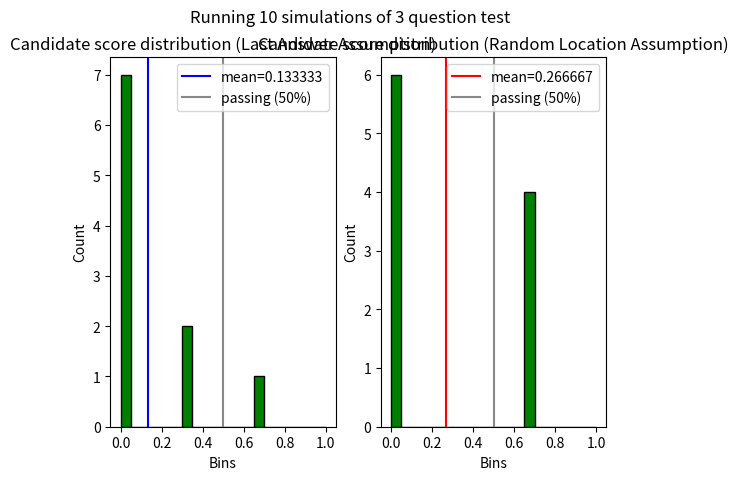

Python code for this plot:
import random

random.seed(40351)

POSSIBLE_ANSWERS = [
    "A",
    "B",
    "C",
    "D",
    "E",
]

def random_answers(size: int = 20):
    return [
        random.choice(POSSIBLE_ANSWERS)
        for _
        in range(size)
    ]

def last_answers(size: int = 20):
    return [
        POSSIBLE_ANSWERS[-1]
        for _
        in range(size)
    ]

def random_guesses(size: int = 20):
    return [
        random.choice(POSSIBLE_ANSWERS)
        for _
        in range(size)
    ]

def score_test(
    correct_answers: list[str], test_taker_answers: list[str],
    print_results = False,
) -> float:
    correct_count = 0
    for count, (correct, test_taker) in enumerate(zip(correct_answers, test_taker_answers), start=1):
        is_correct = correct == test_taker
        if is_correct:
            correct_count += 1
        if print_results:
            print(f"    Question #{count}: Correct: {correct}  Answer: {test_taker}  {'CORRECT' if is_correct else 'INCORRECT'}")
    score = correct_count / len(correct_answers)
    if print_results:
        print(f"    Score: {score:%}")
    return score


if __name__ == "__main__":
    test_length = 3
    random_location_answers = random_answers(test_length)
    last_answers_ = last_answers(test_length)
    test_taker_guesses = random_guesses(test_length)
    # score_test(
    #     correct_answers=random_location_answers,
    #     test_taker_answers=test_taker_guesses,
    #     print_results=True
    # )

    sim_count = 10
    random_location_scores = []
    last_scores = []
    for test_taker in range(sim_count):
        random_location_answers = random_answers(test_length)
        last_answers_ = last_answers(test_length)
        test_taker_guesses = random_guesses(test_length)

        print(f"TEST TAKER #{test_taker+1} of {sim_count}")
        print(f"  Under 'LAST LOCATION' assumption:")
        last_scores.append(score_test(
            correct_answers=last_answers_,
            test_taker_answers=test_taker_guesses,
            print_results=True
        ))
        print(f"  Under 'RANDOM LOCATION' assumption:")
        random_location_scores.append(score_test(
            correct_answers=random_location_answers,
            test_taker_answers=test_taker_guesses,
            print_results=True
        ))

    def success_rate(scores: list[float], cutoff: float):
        count = 0
        for score in scores:
            if score >= cutoff:
                count += 1
        return count / len(scores)

    print()
    print(f"RESULTS FOR {sim_count:,} sims of {test_length:,} question test")

    last_answer_average = sum(last_scores) / len(last_scores)
    last_answer_success_rate = success_rate(last_scores, 0.5)
    print(f"LAST ANSWER STRATEGY:")
    print(f"  AVERAGE SCORE: {last_answer_average:%}")
    print(f"  PASS RATE: {last_answer_success_rate:%}")

    random_answer_average = sum(random_location_scores) / len(random_location_scores)
    random_answer_success_rate = success_rate(random_location_scores, 0.5)
    print(f"RANDOM LOCATION STRATEGY:")
    print(f"  AVERAGE SCORE: {random_answer_average:%}")
    print(f"  PASS RATE: {random_answer_success_rate:%}")

    try:
        import matplotlib.pyplot as plt
    except ImportError:
        print(f"matplotlib not available")
    else:
        bins = [
            t / 20.0
            for t
            in range(20+1)
        ]
        fig, [ax1, ax2] = plt.subplots(1,2)

        fig.suptitle(f"Running {sim_count:,} simulations of {test_length:,} question test")
        
        ax1: plt.Axes
        ax2: plt.Axes


        ax1.hist(last_scores, color="green", edgecolor="black", bins=bins)
        ax1.set_title("Candidate score distribution (Last Answer Assumption)")
        mean = sum(last_scores) / len(last_scores)
        ax1.axvline(mean, label=f"{mean=:.6f}", color="blue")

        ax2.hist(random_location_scores, color="green", edgecolor="black", bins=bins)
        ax2.set_title("Candidate score distribution (Random Location Assumption)")
        mean = sum(random_location_scores) / len(random_location_scores)
        ax2.axvline(mean, label=f"{mean=:.6f}", color="red")

        for ax in [ax1, ax2]:
            ax.set_xticks([bins[i] for i in range(len(bins)) if i % 4 == 0])
            ax.set_xlabel("Bins")
            ax.set_ylabel("Count")
            ax.axvline(0.5, label="passing (50%)", color="#888888")
            ax.legend()
        plt.show()

